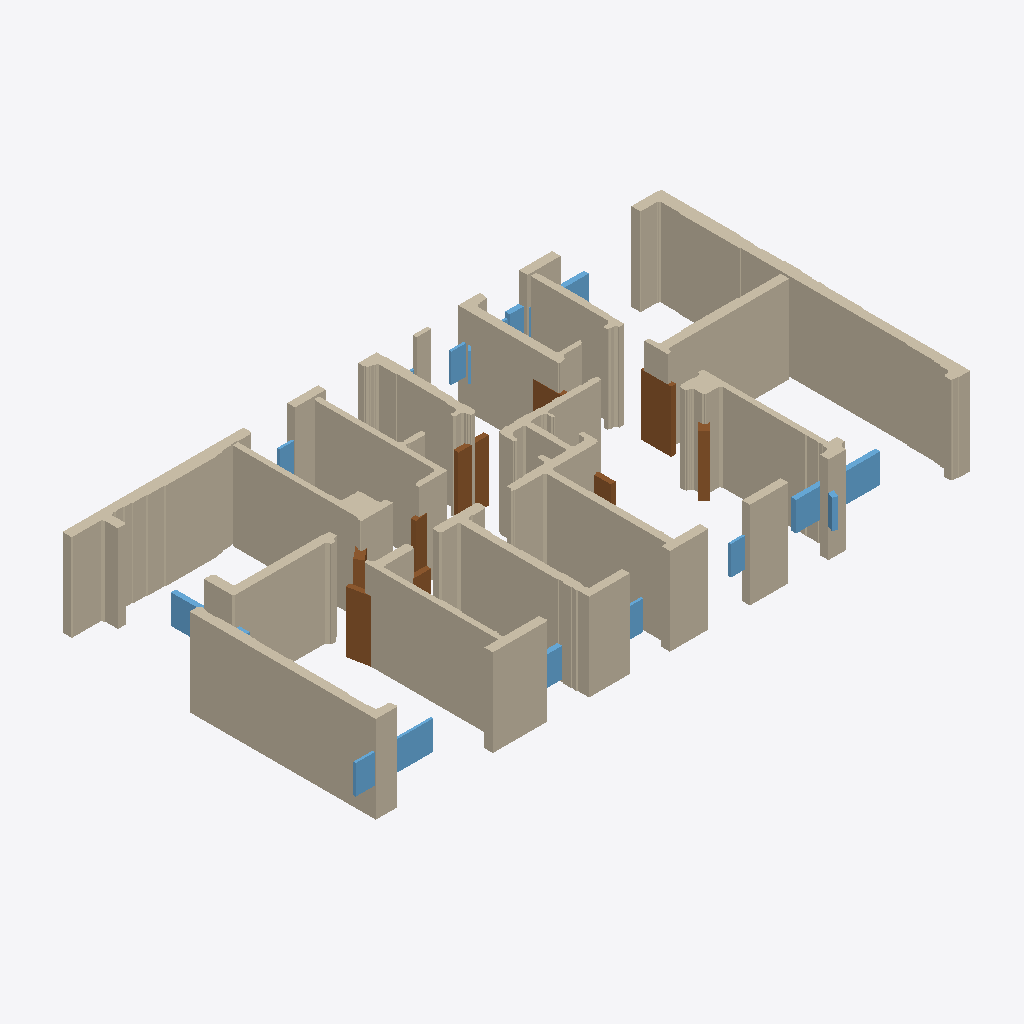
Isometric view of an IFC building model (IFC-SPF (STEP), schema IFC4, length unit millimetre), seen from the south-west, elements coloured by IFC class: 47 walls (beige), 12 windows (light blue), 10 doors (brown).
Extent 21.3 m × 11.3 m × 3.0 m (x, y, z). Storeys (1): EG at 0.00 m. Elements (231): 202 IfcWallStandardCase, 15 IfcWindow, 14 IfcDoor.

HEADER;
FILE_DESCRIPTION(('ViewDefinition[DesignTransferView]'),'2;1');
FILE_NAME('null','2025-11-07T16:39:51+01:00',(''),(''),'IfcOpenShell 0.7.10','IfcOpenShell 0.7.10','');
FILE_SCHEMA(('IFC4'));
ENDSEC;
DATA;
#1=IFCPROJECT('3WSbamyWT82vYTKnzsKIWx',$,'Bimify Project',$,$,$,$,(#10),#5);
#12=IFCSITE('2AD0VY2CvEOgSPfFpKFHP6',$,'Site',$,$,#22,$,$,$,$,$,$,$,$);
#13=IFCBUILDING('3jGrncmFT6sgHtXl7J87A1',$,'Building',$,$,#27,$,$,$,$,$,$);
#14=IFCBUILDINGSTOREY('1nh$3aXvfBBwMNviqi76ws',$,'EG',$,$,#32,$,$,$,0.0);
#14115=IFCWALLSTANDARDCASE('2wPy_nlcT4d99$S1VbU$CX',$,'Wall_118',$,'ExternalWall',#14232,#14227,$,.STANDARD.);
#17161=IFCWALLSTANDARDCASE('15hH$miTbFcPoa6MxrYERW',$,'Wall_145',$,'ExternalWall',#17272,#17267,$,.STANDARD.);
#554=IFCWALLSTANDARDCASE('17mmEck3H0UfTRhALk7HiN',$,'Wall_6',$,'InternalWall',#773,#768,$,.STANDARD.);
#16953=IFCWALLSTANDARDCASE('0NEbVfjRT5$OomVF9bvgJn',$,'Wall_143',$,'ExternalWall',#17056,#17051,$,.STANDARD.);
#6911=IFCWALLSTANDARDCASE('2nx4yNDCLDVvsRC6reCnWt',$,'Wall_40',$,'InternalWall',#7024,#7019,$,.STANDARD.);
#5834=IFCWALLSTANDARDCASE('2_wG87pqrAY8vXo9KU0GnP',$,'Wall_30',$,'InternalWall',#5940,#5935,$,.STANDARD.);
#8907=IFCWALLSTANDARDCASE('0gG3qQe7H3RhG9mHfog8xV',$,'Wall_58',$,'InternalWall',#9011,#9006,$,.STANDARD.);
#9912=IFCWALLSTANDARDCASE('2QsjnWSqz6Vf2wqE13bgZt',$,'Wall_68',$,'InternalWall',#10000,#9995,$,.STANDARD.);
#33=IFCWALLSTANDARDCASE('1EaBCnTbD8TfGAmtaqfEKR',$,'Wall_1',$,'InternalWall',#137,#132,$,.STANDARD.);
#16121=IFCWALLSTANDARDCASE('3GXatPimL9HAoU93ukWt1t',$,'Wall_135',$,'ExternalWall',#16224,#16219,$,.STANDARD.);
#12968=IFCWALLSTANDARDCASE('3YcyfG$I10p9yId7K0i_$g',$,'Wall_107',$,'InternalWall',#13068,#13063,$,.STANDARD.);
#11070=IFCWALLSTANDARDCASE('1KlZ5UWr10hfKVDxwRFu3Q',$,'Wall_82',$,'InternalWall',#11167,#11162,$,.STANDARD.);
#11940=IFCWALLSTANDARDCASE('0BCvMI_h128B25yASNatLW',$,'Wall_93',$,'ExternalWall',#12015,#12010,$,.STANDARD.);
#8165=IFCWALLSTANDARDCASE('32QJh9dkH3ux6Z7Dv_iKrJ',$,'Wall_51',$,'InternalWall',#8270,#8265,$,.STANDARD.);
#8377=IFCWALLSTANDARDCASE('2Lm5Nky4X3UxNH6Lvfv5cp',$,'Wall_53',$,'InternalWall',#8482,#8477,$,.STANDARD.);
#11364=IFCWALLSTANDARDCASE('1C_40675z1PPlzKQusNZDi',$,'Wall_85',$,'ExternalWall',#11435,#11430,$,.STANDARD.);
#10710=IFCWALLSTANDARDCASE('2m_Hj7NqXFn9iyAFwzIvxQ',$,'Wall_77',$,'ExternalWall',#10781,#10776,$,.STANDARD.);
#9432=IFCWALLSTANDARDCASE('1H95iJPP5ELfYZgrGLA6j2',$,'Wall_63',$,'ExternalWall',#9527,#9522,$,.STANDARD.);
#11652=IFCWALLSTANDARDCASE('1QB8zc7b59NvkVYPCLckfY',$,'Wall_89',$,'ExternalWall',#11723,#11718,$,.STANDARD.);
#21218=IFCWALLSTANDARDCASE('2pj8lF9JL5C9f6xr$xcRcy',$,'Wall_187',$,'ExternalWall',#21296,#21291,$,.STANDARD.);
#9624=IFCWALLSTANDARDCASE('3Z$xG68c946R7owjgjc_qi',$,'Wall_65',$,'ExternalWall',#9719,#9714,$,.STANDARD.);
#18838=IFCWALLSTANDARDCASE('2lqzW1rHn60x02$$3_ztxg',$,'Wall_160',$,'InternalWall',#18946,#18941,$,.STANDARD.);
#13473=IFCWALLSTANDARDCASE('31zJKTWAn3cAG$Ch7Xu5Nm',$,'Wall_112',$,'ExternalWall',#13579,#13574,$,.STANDARD.);
#22798=IFCDOOR('0IBrn_Bij20Br1r0X8pkLg',$,'Door',$,$,#23323,#23318,$,$,$,$,$,$);
#22873=IFCWINDOW('3n_NTBQ758iuoAHXW$KAI6',$,'Window',$,$,#24078,#24073,$,$,$,$,$,$);
#10534=IFCWALLSTANDARDCASE('1FMSs5yd9EIwdEnwl1jr2_',$,'Wall_75',$,'ExternalWall',#10621,#10616,$,.STANDARD.);
#12320=IFCWALLSTANDARDCASE('0S7HwE$oH4Rvg_LGccmBiS',$,'Wall_98',$,'ExternalWall',#12391,#12386,$,.STANDARD.);
#22793=IFCDOOR('02jGMkrzv5IgTFjZbqbMtN',$,'Door',$,$,#23274,#23269,$,$,$,$,$,$);
#22848=IFCWINDOW('2CMYPdUnH8buMVfmS3714v',$,'Window',$,$,#23825,#23820,$,$,$,$,$,$);
#21822=IFCWALLSTANDARDCASE('0ZJzyDfoD579QJ9JfzUn6A',$,'Wall_195',$,'ExternalWall',#21938,#21933,$,.STANDARD.);
#22788=IFCDOOR('3HVD8L9X16BOMlZwXqW$Zn',$,'Door',$,$,#23225,#23220,$,$,$,$,$,$);
#6048=IFCWALLSTANDARDCASE('1FQyegp7fC6AjzpN2dodaT',$,'Wall_32',$,'InternalWall',#6154,#6149,$,.STANDARD.);
#20340=IFCWALLSTANDARDCASE('20lmwbH7bAbfCZpFCh77JT',$,'Wall_176',$,'InternalWall',#20411,#20406,$,.STANDARD.);
#20710=IFCWALLSTANDARDCASE('3bD8zQdZTFUu4HA8itFdzi',$,'Wall_181',$,'InternalWall',#20791,#20786,$,.STANDARD.);
#12608=IFCWALLSTANDARDCASE('1bT7r7YizEiBGFnF$9d1xO',$,'Wall_102',$,'ExternalWall',#12679,#12674,$,.STANDARD.);
#22763=IFCDOOR('1FzdcWfrLC2e1_2XHukou1',$,'Door',$,$,#22980,#22975,$,$,$,$,$,$);
#13271=IFCWALLSTANDARDCASE('0_DTmXJH15MwbyvqZZNN5D',$,'Wall_110',$,'InternalWall',#13371,#13366,$,.STANDARD.);
#9012=IFCWALLSTANDARDCASE('2btGBMBrv4whUpRVbxDSo6',$,'Wall_59',$,'InternalWall',#9116,#9111,$,.STANDARD.);
#22863=IFCWINDOW('2MLIvpJdHFMvWdi14laFNH',$,'Window',$,$,#23978,#23973,$,$,$,$,$,$);
#21534=IFCWALLSTANDARDCASE('094t75sPz3M9WSUw5oeJmy',$,'Wall_191',$,'ExternalWall',#21605,#21600,$,.STANDARD.);
#22783=IFCDOOR('0E6PH_Ux14BhQyBaiFJAi7',$,'Door',$,$,#23176,#23171,$,$,$,$,$,$);
#22898=IFCWINDOW('1KoGaMH3zEJexUThKXBMtw',$,'Window',$,$,#24331,#24326,$,$,$,$,$,$);
#20874=IFCWALLSTANDARDCASE('1aYlW7aWjF6hUnR93J5xJ_',$,'Wall_183',$,'ExternalWall',#20959,#20954,$,.STANDARD.);
#22833=IFCWINDOW('1dGS7ZvAD7KwYEKjPE2_bv',$,'Window',$,$,#23674,#23669,$,$,$,$,$,$);
#11724=IFCWALLSTANDARDCASE('3qz7EpX2zF_QhvT9YT2WZ3',$,'Wall_90',$,'ExternalWall',#11795,#11790,$,.STANDARD.);
#22808=IFCWINDOW('3BlrilB5H4lw5nNgVHdvih',$,'Window',$,$,#23421,#23416,$,$,$,$,$,$);
#22823=IFCWINDOW('0ZbAIFmYvAzPzP6ENXh4ct',$,'Window',$,$,#23572,#23567,$,$,$,$,$,$);
#22818=IFCDOOR('2IHSWdtY539PQ7xC4Ix6OT',$,'Door',$,$,#23523,#23518,$,$,$,$,$,$);
#9528=IFCWALLSTANDARDCASE('1IsRXvPDn6kxe_ADODb3wk',$,'Wall_64',$,'ExternalWall',#9623,#9618,$,.STANDARD.);
#22778=IFCDOOR('2QGXjvRFD4Sh3gzLEE3iBb',$,'Door',$,$,#23127,#23122,$,$,$,$,$,$);
#19566=IFCWALLSTANDARDCASE('2cXXGnodzFj8byC9SQz6tY',$,'Wall_167',$,'ExternalWall',#19639,#19634,$,.STANDARD.);
#22813=IFCWINDOW('1GXeMmzl90d8y4ffu4DB8o',$,'Window',$,$,#23472,#23467,$,$,$,$,$,$);
#22773=IFCDOOR('3jOqEgkwP6eglg_WykHkEe',$,'Door',$,$,#23078,#23073,$,$,$,$,$,$);
#19788=IFCWALLSTANDARDCASE('3P0f2SHifFkxvPIC3IsM1I',$,'Wall_170',$,'ExternalWall',#19879,#19874,$,.STANDARD.);
#22828=IFCWINDOW('20ZV6SshnAM876MG2ODITo',$,'Window',$,$,#23623,#23618,$,$,$,$,$,$);
#22858=IFCWINDOW('2jJnmSQ55BEApIQ41aAwA3',$,'Window',$,$,#23927,#23922,$,$,$,$,$,$);
#22838=IFCWINDOW('2sK4ih7mzADQ98KgEZBwfb',$,'Window',$,$,#23725,#23720,$,$,$,$,$,$);
#22758=IFCDOOR('0PnHfRnHTEgfj2m7REdF14',$,'Door',$,$,#22931,#22926,$,$,$,$,$,$);
#10622=IFCWALLSTANDARDCASE('1vbj109t94WARKbGNSSHse',$,'Wall_76',$,'ExternalWall',#10709,#10704,$,.STANDARD.);
#22878=IFCWINDOW('1YVi6PnxD1U8IKXJT_jhjO',$,'Window',$,$,#24129,#24124,$,$,$,$,$,$);
#7823=IFCWALLSTANDARDCASE('3ZQGF02j5C3enJXxHRBuNp',$,'Wall_48',$,'InternalWall',#7936,#7931,$,.STANDARD.);
#21606=IFCWALLSTANDARDCASE('1C8qOT0CbFqgP17zPLs_DE',$,'Wall_192',$,'ExternalWall',#21677,#21672,$,.STANDARD.);
#12824=IFCWALLSTANDARDCASE('3mC3AEBiH5EAAyTRe9FiBL',$,'Wall_105',$,'ExternalWall',#12895,#12890,$,.STANDARD.);
#242=IFCWALLSTANDARDCASE('0PhEkFRYD4BftFV4fJjA3B',$,'Wall_3',$,'InternalWall',#345,#340,$,.STANDARD.);
#3414=IFCWALLSTANDARDCASE('3hbkU9D1fBi9MczhLhdJKd',$,'Wall_19',$,'InternalWall',#3633,#3628,$,.STANDARD.);
#22843=IFCDOOR('0edqJ2KPP4FBPhGBq2lTMA',$,'Door',$,$,#23776,#23771,$,$,$,$,$,$);
#12392=IFCWALLSTANDARDCASE('1hxSYRM0LBERCaU9oKWoIo',$,'Wall_99',$,'ExternalWall',#12463,#12458,$,.STANDARD.);
#6583=IFCWALLSTANDARDCASE('0Ip3oj28XDLPBryXejSDFg',$,'Wall_37',$,'InternalWall',#6689,#6684,$,.STANDARD.);
#13901=IFCWALLSTANDARDCASE('12M4YKhhz45A7vAca64$ck',$,'Wall_116',$,'ExternalWall',#14007,#14002,$,.STANDARD.);
ENDSEC;